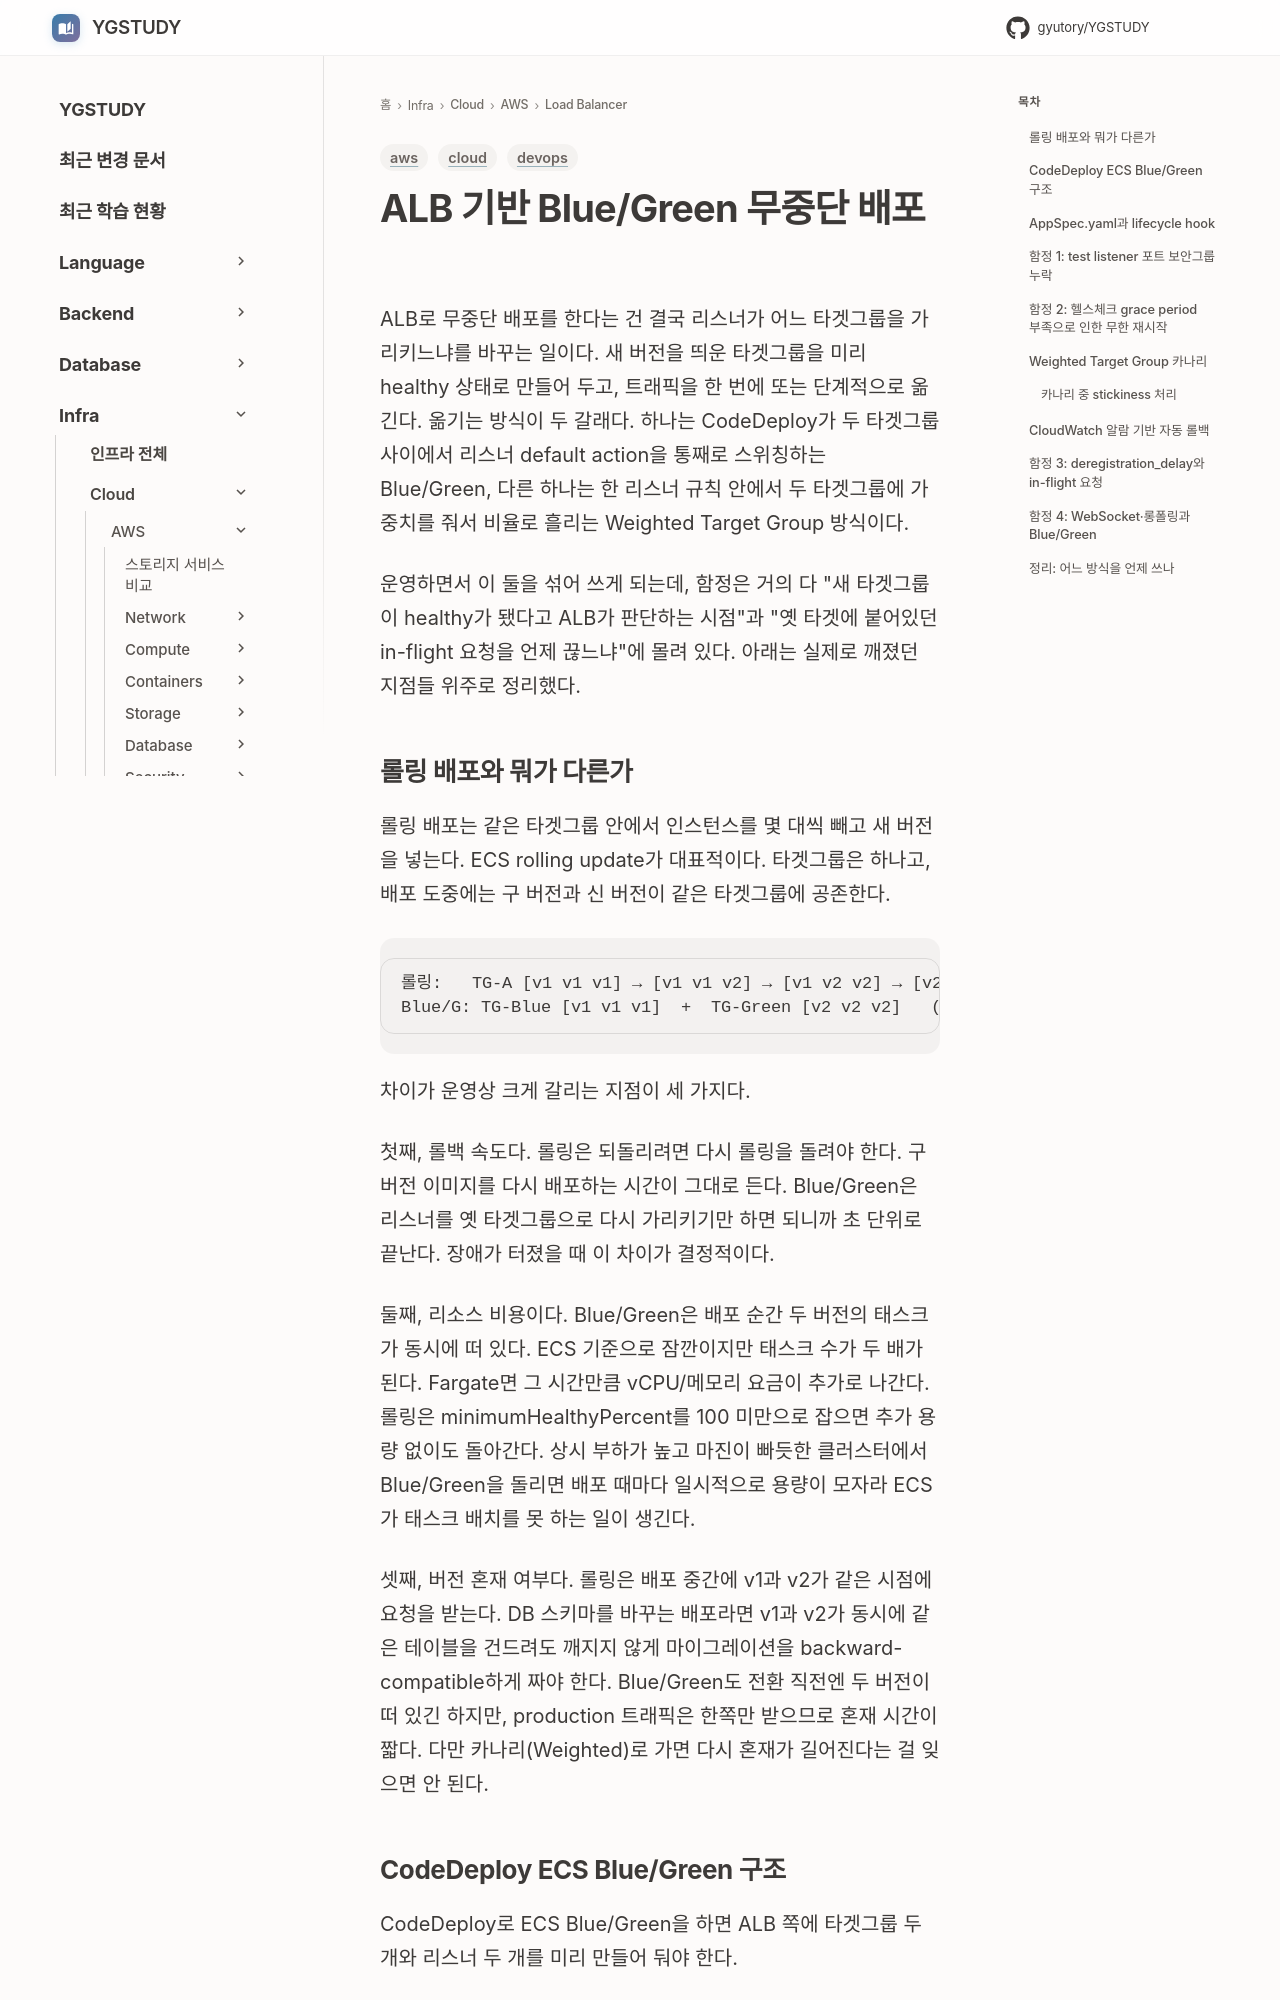

repository: GYUTORY/YGSTUDY · page: Cloud/AWS/Load_Balancer/ALB_Blue_Green_Deployment/index.html · generator: mkdocs

---
title: ALB 기반 Blue/Green 무중단 배포
tags: [aws, devops, cloud]
updated: 2026-05-26
---

# ALB 기반 Blue/Green 무중단 배포

ALB로 무중단 배포를 한다는 건 결국 리스너가 어느 타겟그룹을 가리키느냐를 바꾸는 일이다. 새 버전을 띄운 타겟그룹을 미리 healthy 상태로 만들어 두고, 트래픽을 한 번에 또는 단계적으로 옮긴다. 옮기는 방식이 두 갈래다. 하나는 CodeDeploy가 두 타겟그룹 사이에서 리스너 default action을 통째로 스위칭하는 Blue/Green, 다른 하나는 한 리스너 규칙 안에서 두 타겟그룹에 가중치를 줘서 비율로 흘리는 Weighted Target Group 방식이다.

운영하면서 이 둘을 섞어 쓰게 되는데, 함정은 거의 다 "새 타겟그룹이 healthy가 됐다고 ALB가 판단하는 시점"과 "옛 타겟에 붙어있던 in-flight 요청을 언제 끊느냐"에 몰려 있다. 아래는 실제로 깨졌던 지점들 위주로 정리했다.

## 롤링 배포와 뭐가 다른가

롤링 배포는 같은 타겟그룹 안에서 인스턴스를 몇 대씩 빼고 새 버전을 넣는다. ECS rolling update가 대표적이다. 타겟그룹은 하나고, 배포 도중에는 구 버전과 신 버전이 같은 타겟그룹에 공존한다.

```
롤링:   TG-A [v1 v1 v1] → [v1 v1 v2] → [v1 v2 v2] → [v2 v2 v2]   (TG 하나, 점진 교체)
Blue/G: TG-Blue [v1 v1 v1]  +  TG-Green [v2 v2 v2]   (TG 둘, 리스너가 통째로 전환)
```

차이가 운영상 크게 갈리는 지점이 세 가지다.

첫째, 롤백 속도다. 롤링은 되돌리려면 다시 롤링을 돌려야 한다. 구 버전 이미지를 다시 배포하는 시간이 그대로 든다. Blue/Green은 리스너를 옛 타겟그룹으로 다시 가리키기만 하면 되니까 초 단위로 끝난다. 장애가 터졌을 때 이 차이가 결정적이다.

둘째, 리소스 비용이다. Blue/Green은 배포 순간 두 버전의 태스크가 동시에 떠 있다. ECS 기준으로 잠깐이지만 태스크 수가 두 배가 된다. Fargate면 그 시간만큼 vCPU/메모리 요금이 추가로 나간다. 롤링은 minimumHealthyPercent를 100 미만으로 잡으면 추가 용량 없이도 돌아간다. 상시 부하가 높고 마진이 빠듯한 클러스터에서 Blue/Green을 돌리면 배포 때마다 일시적으로 용량이 모자라 ECS가 태스크 배치를 못 하는 일이 생긴다.

셋째, 버전 혼재 여부다. 롤링은 배포 중간에 v1과 v2가 같은 시점에 요청을 받는다. DB 스키마를 바꾸는 배포라면 v1과 v2가 동시에 같은 테이블을 건드려도 깨지지 않게 마이그레이션을 backward-compatible하게 짜야 한다. Blue/Green도 전환 직전엔 두 버전이 떠 있긴 하지만, production 트래픽은 한쪽만 받으므로 혼재 시간이 짧다. 다만 카나리(Weighted)로 가면 다시 혼재가 길어진다는 걸 잊으면 안 된다.
